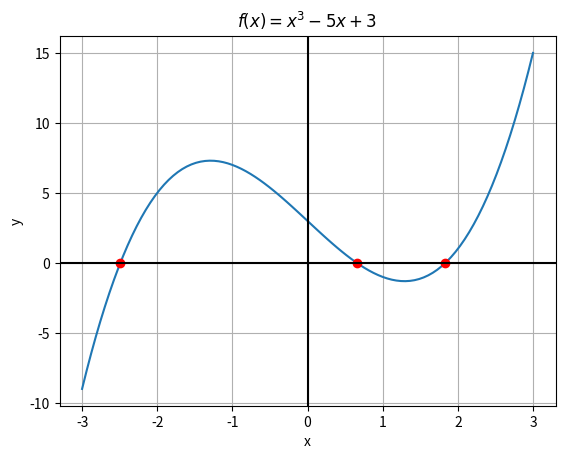

Recreate this plot in Python.
'''
Author: Kyle Bludworth
Course: Physics 420
Creation date: September 21, 2017
'''
import numpy as np
import matplotlib.pyplot as plt

# Coefficients of given polynomial
coefficients = [1, 0, -5, 3]
# Returns the roots of the polynomial based on coefficients
roots = np.roots(coefficients)

# Return evenly spaced numbers over [-3, 3]
x = np.linspace(-3, 3, 100)
# p(x) is returned for each element of x
y = np.polyval(coefficients, x)

plt.plot(x, y)
for i in range(len(roots)):
    plt.plot([roots[i]], [0], marker = 'o', color = 'red')
plt.title(r'$f(x)=x^{3}-5x+3$')
plt.xlabel('x')
plt.ylabel('y')
plt.axhline(y = 0, color = 'black')
plt.axvline(x = 0, color = 'black')
plt.grid(True)
plt.show()
